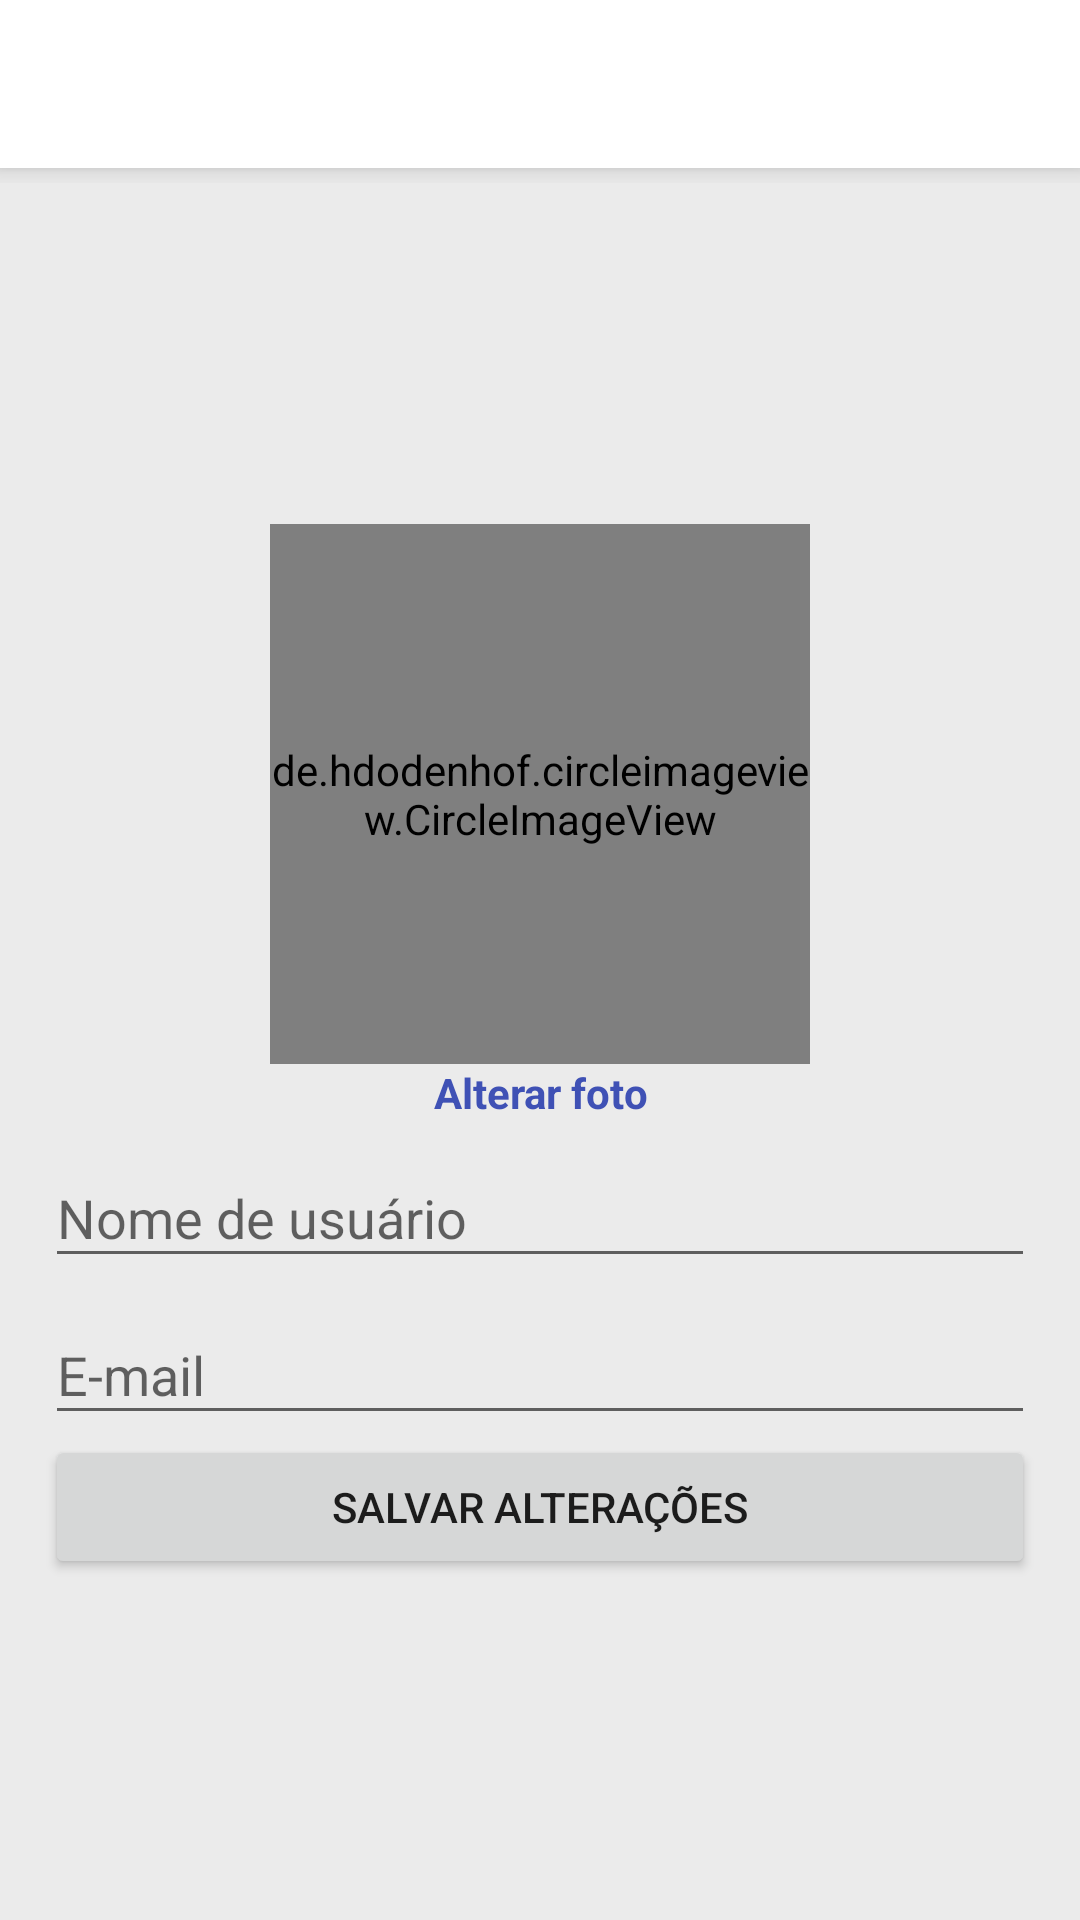

Android layout source for this screen:
<!-- AndroidManifest.xml: application theme AppTheme -->
<!-- res/layout/activity_edit_profile.xml -->
<?xml version="1.0" encoding="utf-8"?>
<LinearLayout xmlns:android="http://schemas.android.com/apk/res/android"
    xmlns:app="http://schemas.android.com/apk/res-auto"
    xmlns:tools="http://schemas.android.com/tools"
    android:layout_width="match_parent"
    android:layout_height="match_parent"
    android:orientation="vertical"
    tools:context=".activity.EditProfileActivity">

    <include layout="@layout/toolbar" />

    <LinearLayout
        android:layout_width="match_parent"
        android:layout_height="match_parent"
        android:gravity="center"
        android:orientation="vertical"
        android:padding="15dp">

        <de.hdodenhof.circleimageview.CircleImageView
            android:id="@+id/imgProfilePost"
            android:layout_width="180dp"
            android:layout_height="180dp"
            android:src="@drawable/avatar" />

        <TextView
            android:id="@+id/txtEditAlterar"
            android:layout_width="match_parent"
            android:layout_height="wrap_content"
            android:text="Alterar foto"
            android:textAlignment="center"
            android:textColor="@color/alterarFoto"
            android:textStyle="bold" />

        <com.google.android.material.textfield.TextInputLayout
            android:layout_width="match_parent"
            android:layout_height="wrap_content">

            <com.google.android.material.textfield.TextInputEditText
                android:id="@+id/txtEditName"
                android:layout_width="match_parent"
                android:layout_height="wrap_content"
                android:drawableLeft="@drawable/ic_person_black_24dp"
                android:drawableTint="@android:color/darker_gray"
                android:hint="Nome de usuário" />
        </com.google.android.material.textfield.TextInputLayout>

        <com.google.android.material.textfield.TextInputLayout
            android:layout_width="match_parent"
            android:layout_height="wrap_content">

            <com.google.android.material.textfield.TextInputEditText
                android:id="@+id/txtEditEmail"
                android:layout_width="match_parent"
                android:layout_height="wrap_content"
                android:drawableLeft="@drawable/ic_email_black_24dp"
                android:drawableTint="@android:color/darker_gray"
                android:hint="E-mail" />
        </com.google.android.material.textfield.TextInputLayout>

        <Button
            android:id="@+id/btnSave"
            android:layout_width="match_parent"
            android:layout_height="wrap_content"
            android:text="SALVAR ALTERAÇÕES" />

    </LinearLayout>



</LinearLayout>
<!-- res/layout/toolbar.xml (included above) -->
<?xml version="1.0" encoding="utf-8"?>
<FrameLayout xmlns:android="http://schemas.android.com/apk/res/android"
    android:layout_width="match_parent"
    android:layout_height="61dp">

    <androidx.appcompat.widget.Toolbar
        android:id="@+id/toolbarPrincipal"
        android:layout_width="match_parent"
        android:layout_height="wrap_content"
        android:background="@color/toolbarPrincipal"
        android:elevation="5dp"
        android:minHeight="?attr/actionBarSize"
        android:theme="?attr/actionBarTheme" />
</FrameLayout>
<!-- resources referenced by this layout -->
<resources>
  <color name="alterarFoto">#3F51B5</color>
  <color name="toolbarPrincipal">#FFFFFF</color>
  <style name="AppTheme" parent="Theme.AppCompat.Light.NoActionBar">
          
          <item name="colorPrimary">@color/colorPrimary</item>
          <item name="colorPrimaryDark">@color/colorPrimaryDark</item>
          <item name="colorAccent">@color/colorAccent</item>
          <item name="android:colorBackground">@color/cinza_medium</item>
      </style>
  <color name="colorPrimary">#FFFFFF</color>
  <color name="colorPrimaryDark">#000000</color>
  <color name="colorAccent">#A03D89</color>
  <color name="cinza_medium">#EBEBEB</color>
</resources>
